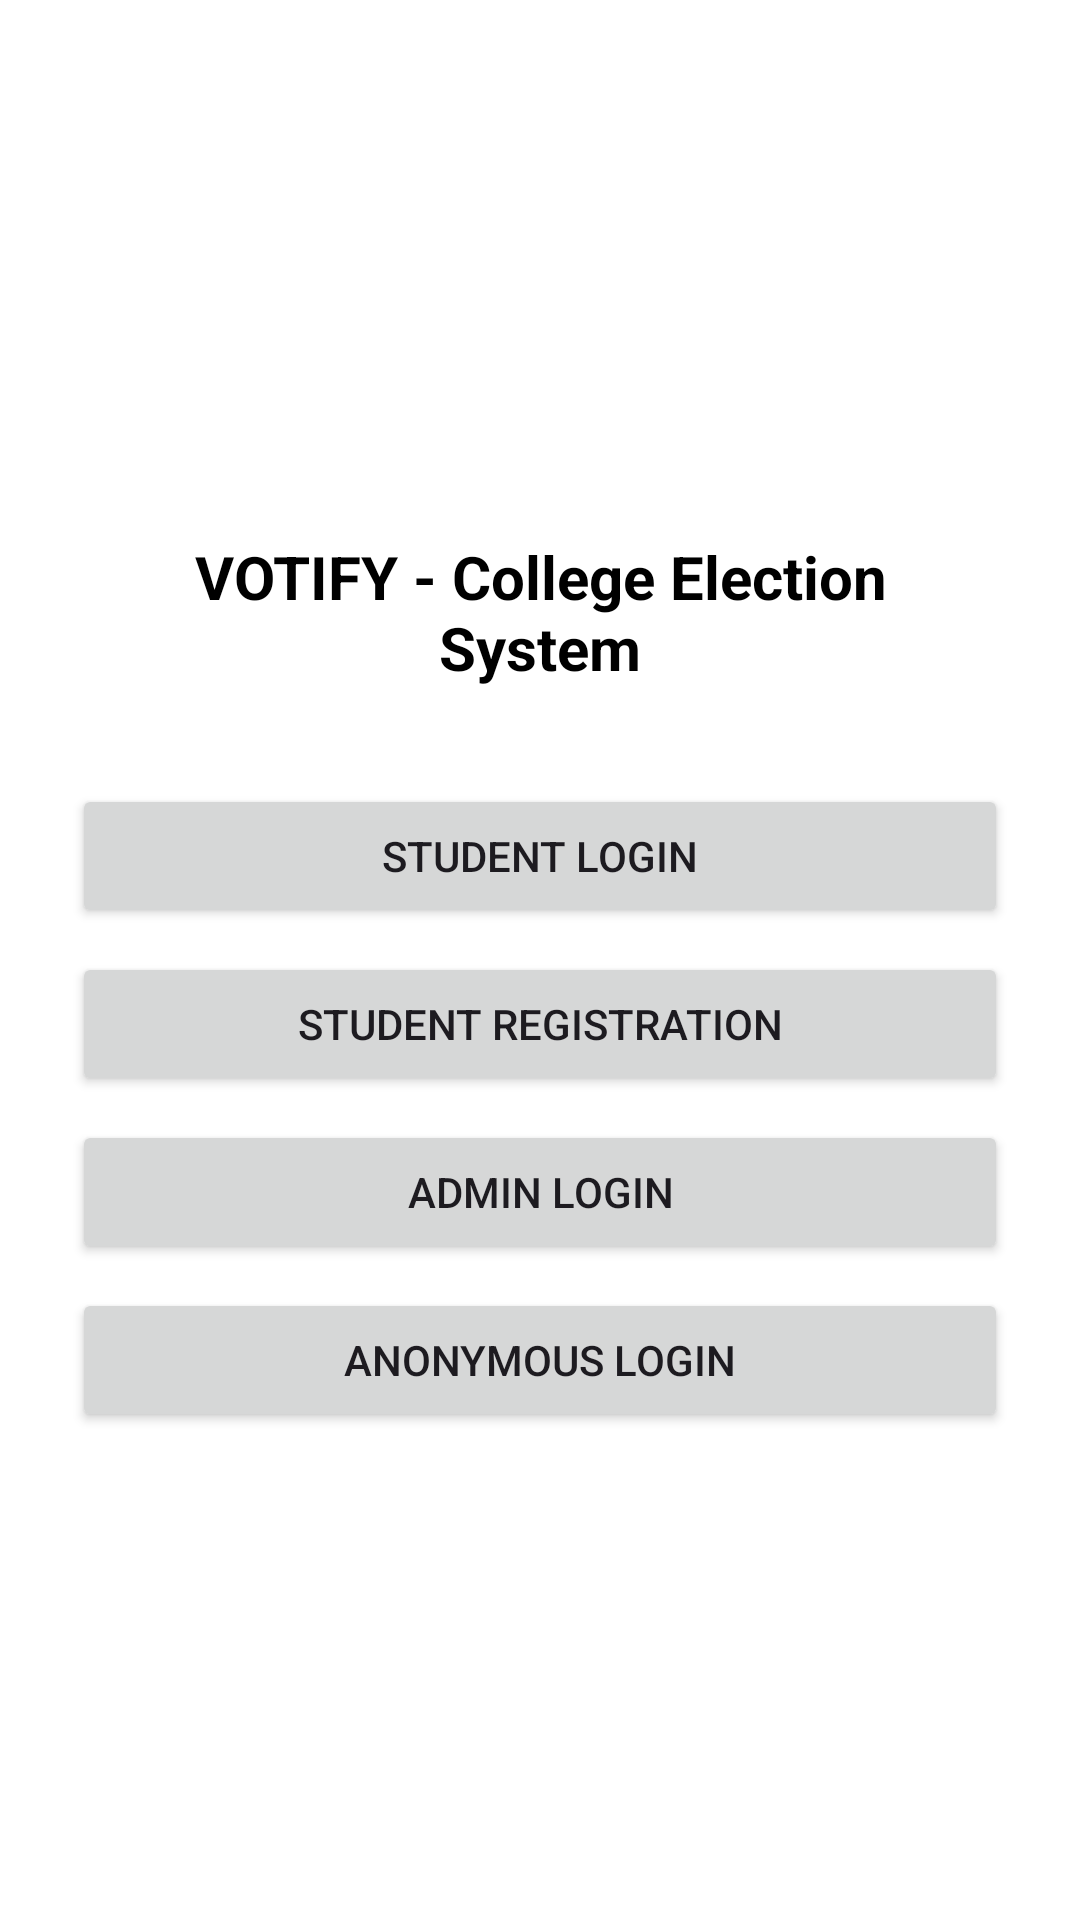

Android layout source for this screen:
<!-- AndroidManifest.xml: application theme Theme.CollegeElectionSystem -->
<!-- res/layout/activity_main.xml -->
<?xml version="1.0" encoding="utf-8"?>
<LinearLayout xmlns:android="http://schemas.android.com/apk/res/android"
    android:layout_width="match_parent"
    android:layout_height="match_parent"
    android:orientation="vertical"
    android:gravity="center"
    android:padding="24dp"

    android:background="@android:color/white">

    
    <TextView
        android:id="@+id/appTitle"
        android:layout_width="wrap_content"
        android:layout_height="wrap_content"
        android:text="VOTIFY - College Election System"
        android:textSize="20sp"
        android:textStyle="bold"
        android:padding="16dp"
        android:gravity="center"
        android:textColor="@android:color/black"/>

    
    <Button
        android:id="@+id/btnStudentLogin"
        android:layout_width="match_parent"
        android:layout_height="wrap_content"
        android:text="Student Login"
        android:layout_marginTop="16dp"/>

    
    <Button
        android:id="@+id/btnStudentRegister"
        android:layout_width="match_parent"
        android:layout_height="wrap_content"
        android:text="Student Registration"
        android:layout_marginTop="8dp"/>

    
    <Button
        android:id="@+id/btnAdminLogin"
        android:layout_width="match_parent"
        android:layout_height="wrap_content"
        android:text="Admin Login"
        android:layout_marginTop="8dp"/>

    
    <Button
        android:id="@+id/btnAnonymousLogin"
        android:layout_width="match_parent"
        android:layout_height="wrap_content"
        android:text="Anonymous Login"
        android:layout_marginTop="8dp"/>

</LinearLayout>
<!-- resources referenced by this layout -->
<resources>
  <style name="Theme.CollegeElectionSystem" parent="Base.Theme.CollegeElectionSystem" />
  <style name="Base.Theme.CollegeElectionSystem" parent="Theme.Material3.DayNight.NoActionBar">
          
          
      </style>
</resources>
